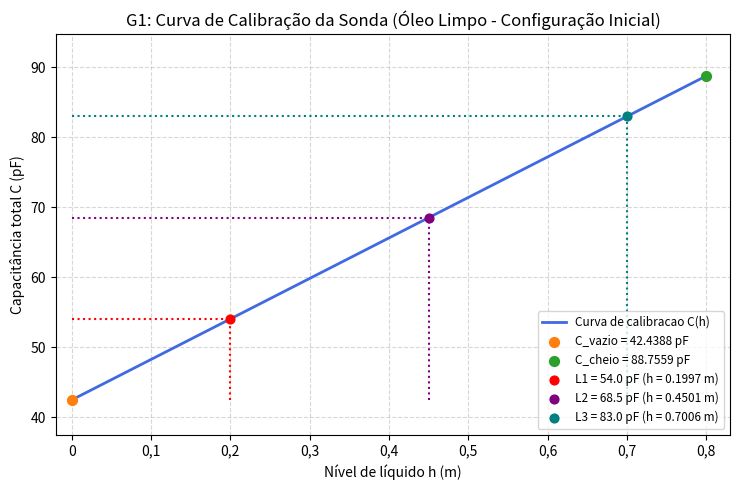
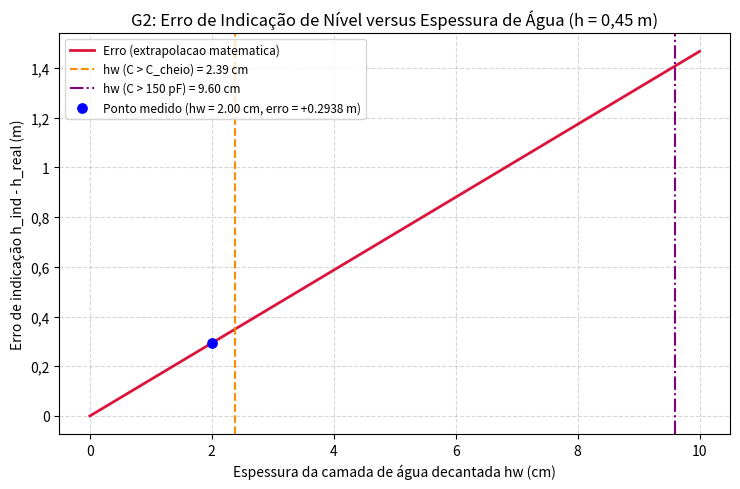
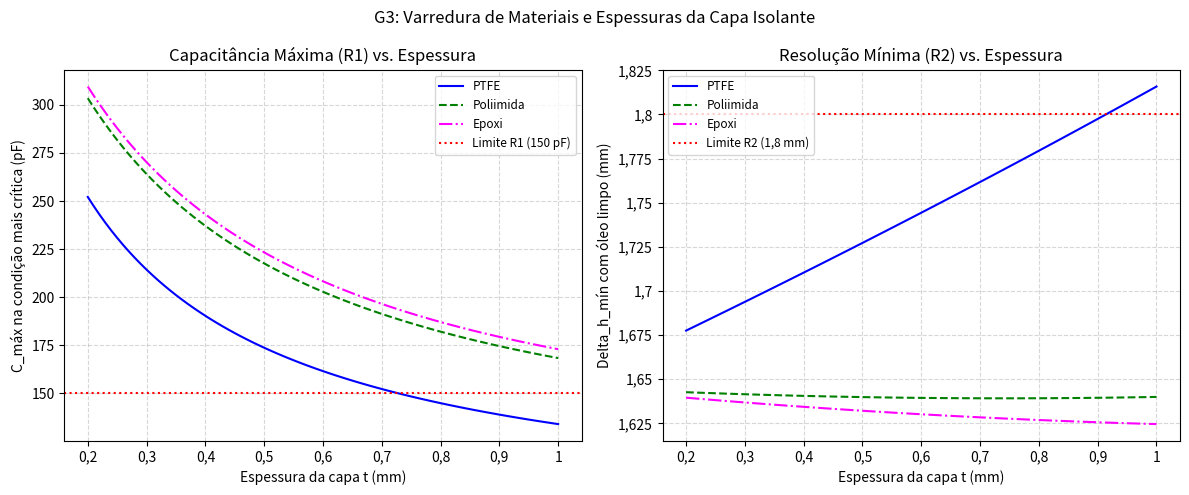
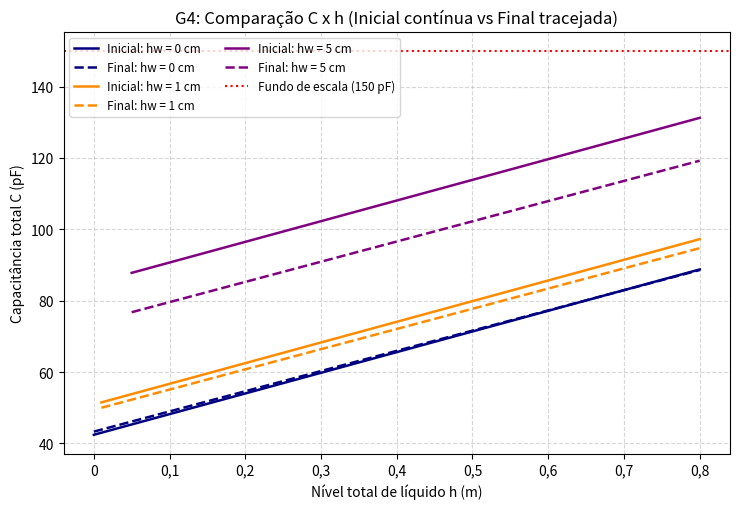

These charts were generated, in order, by the following Python code:
"""Trabalho 1 de Eletromagnetismo: sonda capacitiva de nivel.

Autores: Arthur Montes Cuoco e Luis Gustavo Oliveira Sena
Dependencias: numpy e matplotlib
Execucao: python T1_EM_ARTHUR_LUIS.py
"""

import numpy as np
import matplotlib.pyplot as plt
from matplotlib.ticker import FuncFormatter

# Constantes e dimensoes da sonda, em unidades do SI.
EPS_0 = 8.854e-12       # permissividade do vacuo (F/m)
H = 0.80                # comprimento util da sonda (m)

# Os diametros informados no enunciado sao 10 mm e 30 mm.
a = 0.0050              # raio da haste central (m) = 5.0 mm
b = 0.0150              # raio interno do tubo externo (m) = 15.0 mm

# Capa isolante inicial.
t_init = 0.00050        # espessura inicial PTFE: 0.50 mm (m)
eps_ptfe = 2.1          # permissividade relativa do PTFE
eps_poliimida = 3.4     # poliimida (passo 6)
eps_epoxi = 3.6         # epoxi (passo 6)

# Permissividades relativas dos meios.
eps_ar = 1.0
eps_oleo = 2.2
eps_agua = 80.0

# Especificacoes da eletronica.
res_eletronica = 0.1e-12    # resolucao de 0.1 pF (F)
fundo_escala = 150.0e-12    # fundo de escala de 150 pF (F)


def fmt_virgula(x, pos):
    """Formata os valores dos eixos com virgula decimal."""
    if abs(x) < 1e-12:
        return '0'
    return f"{x:g}".replace('.', ',')

formatter_virgula = FuncFormatter(fmt_virgula)


# Passo 1 - Modelagem fisica.
def passo1():
    print("=" * 60)
    print("Passo 1: Modelagem fisica da sonda e hipoteses")
    print("=" * 60)
    print("1. Regioes geometricas:")
    print("   - Haste condutora interna: r = a = 5,0 mm")
    print("   - Capa isolante protetora: de r = a ate a + t")
    print("   - Meio fluido (ar, oleo ou agua decantada): de a + t ate b = 15,0 mm")
    print("   - Tubo condutor externo (vazado): r = b")
    print("\n2. Condicoes de fronteira e associacao:")
    print("   - Direcao radial: continuidade da componente normal de D (sem cargas livres na interface).")
    print("     O fluxo de D e radial e unico atravessando a capa e o fluido -> associacao em SERIE (Eq. 1 e 2).")
    print("   - Direcao axial: continuidade de E tangencial nas interfaces horizontais.")
    print("     A diferenca de potencial aplicada e a mesma (5 V) em todas as colunas de liquido/ar -> associacao em PARALELO (Eq. 3, 4 e 5).")
    print("\n3. Hipoteses adotadas:")
    print("   - Regime quase-estatico (aproximacao eletrostatica valida em baixa frequencia).")
    print("   - Meios lineares, homogeneos, isotropicos e sem perdas.")
    print("   - Superficies de separacao planas e horizontais (efeitos de menisco/ondas desprezados).")
    print("   - Efeitos de borda e capacitancias parasitas de cabos despreziveis.")
    print("   - Sonda perfeitamente concentrica e vertical; condutores ideais (equipotenciais).")
    print("-" * 60 + "\n")


# Passo 2 - Previsoes fisicas.
def passo2():
    print("=" * 60)
    print("Passo 2: Previsoes fisicas (antes de rodar os calculos)")
    print("=" * 60)
    print("(a) Curva C(h) com oleo limpo:")
    print("    Sera uma reta perfeitamente linear, pois resulta da combinacao em paralelo")
    print("    de duas colunas (oleo e ar) cujos comprimentos variam linearmente com h.")
    print("(b) Aumento da espessura da capa (t):")
    print("    Reduz a capacitancia por unidade de comprimento e a diferenca entre C'_oleo e C'_ar,")
    print("    portanto a sensibilidade S diminui e a resolucao Delta_h_min piora (aumenta em mm).")
    print("(c) Presenca de agua decantada (hw):")
    print("    Como eps_r da agua e 80 (muito superior a 2,2 do oleo), a presenca de agua eleva")
    print("    bastante a capacitancia. A sonda indicara um nivel MUITO MAIOR que o real.")
    print("    1 cm de agua contribui muito mais para C do que 1 cm de oleo.")
    print("-" * 60 + "\n")


# Passo 3 - Funcoes de modelagem e validacao.
def cap_por_comprimento(raios, eps_r):
    """Calcula a capacitancia por metro de camadas coaxiais em serie."""
    r = np.asarray(raios, dtype=float)
    eps = np.asarray(eps_r, dtype=float)
    # somatorio de (1/eps_k) * ln(r_{k+1} / r_k)
    denominador = np.sum((1.0 / eps) * np.log(r[1:] / r[:-1]))
    return float(2.0 * np.pi * EPS_0 / denominador)


def capacitancia_total(h, hw, eps_capa, t):
    """Calcula a capacitancia total dos trechos de agua, oleo e ar."""
    raios = [a, a + t, b]
    c_ar = cap_por_comprimento(raios, [eps_capa, eps_ar])
    c_oleo = cap_por_comprimento(raios, [eps_capa, eps_oleo])
    c_agua = cap_por_comprimento(raios, [eps_capa, eps_agua])

    # Os trechos verticais ficam associados em paralelo.
    return c_agua * hw + c_oleo * (h - hw) + c_ar * (H - h)


def nivel_indicado(C_medida, eps_capa, t):
    """Inverte a calibracao de oleo limpo para obter o nivel indicado."""
    raios = [a, a + t, b]
    c_ar = cap_por_comprimento(raios, [eps_capa, eps_ar])
    c_oleo = cap_por_comprimento(raios, [eps_capa, eps_oleo])

    c_vazio = c_ar * H
    sensibilidade = c_oleo - c_ar
    return (C_medida - c_vazio) / sensibilidade


def passo3():
    print("=" * 60)
    print("Passo 3: Validacao do modelo (cabo bicamada Aula 08)")
    print("=" * 60)

    # Dados do problema final da Aula 08:
    r_val = [0.001, 0.003, 0.005]  # raios 1 mm, 3 mm e 5 mm
    eps_val = [2.1, 2.3]
    c_ref = 74.6482e-12            # ~74,6 pF/m

    c_calc = cap_por_comprimento(r_val, eps_val)
    erro_rel = abs(c_calc - c_ref) / c_ref * 100.0

    print(f"{'Grandeza':<25} | {'Obtido':<12} | {'Referencia':<12} | {'Erro Rel. (%)':<10}")
    print("-" * 65)
    print(f"{'C/L (pF/m)':<25} | {c_calc * 1e12:<12.4f} | {c_ref * 1e12:<12.4f} | {erro_rel:<10.4f}")

    assert erro_rel < 0.05, f"Erro na validacao do Passo 3: {erro_rel:.4f}%"
    print("Resultado: Validacao aprovada (assert OK).\n")


# Passo 4 - Calibracao e leituras de campo.
def passo4():
    print("=" * 60)
    print("Passo 4: Curva de calibracao (oleo limpo, config inicial)")
    print("=" * 60)

    raios_init = [a, a + t_init, b]
    cp_ar = cap_por_comprimento(raios_init, [eps_ptfe, eps_ar])
    cp_oleo = cap_por_comprimento(raios_init, [eps_ptfe, eps_oleo])
    cp_agua = cap_por_comprimento(raios_init, [eps_ptfe, eps_agua])

    # (a) Capacitancias caracteristicas e sensibilidade.
    c_vazio = cp_ar * H
    c_cheio = cp_oleo * H
    S_si = cp_oleo - cp_ar
    S_pf_cm = S_si * 1e12 / 100.0

    print(f"Passo 4 (a): C_vazio  = {c_vazio * 1e12:.4f} pF")
    print(f"Passo 4 (a): C_cheio  = {c_cheio * 1e12:.4f} pF")
    print(f"Passo 4 (a): Sensibilidade S = {S_pf_cm:.4f} pF/cm ({S_si * 1e12:.4f} pF/m)")
    print(f"            (C'_ar = {cp_ar * 1e12:.4f} pF/m, C'_oleo = {cp_oleo * 1e12:.4f} pF/m, C'_agua = {cp_agua * 1e12:.4f} pF/m)")

    # Verificacoes dos valores de referencia.
    assert abs(c_vazio * 1e12 - 42.4388) < 0.01
    assert abs(c_cheio * 1e12 - 88.7559) < 0.01
    assert abs(S_pf_cm - 0.5790) < 0.005

    # (b) Teste numerico de linearidade.
    h_vetor = np.linspace(0, H, 100)
    c_vetor = capacitancia_total(h_vetor, 0, eps_ptfe, t_init)
    c_reta = c_vazio + S_si * h_vetor
    desvio_max = np.max(np.abs(c_vetor - c_reta))
    r2 = 1.0 - np.sum((c_vetor - c_reta)**2) / np.sum((c_vetor - np.mean(c_vetor))**2)

    print(f"Passo 4 (b): Desvio maximo da reta = {desvio_max:.4e} F (R2 = {r2:.4f})")
    print("             Explicacao: A resposta e perfeitamente linear porque a capacitancia equivale")
    print("             a soma de duas colunas associadas em paralelo com comprimentos lineares em h.")

    # (c) Niveis para as leituras de campo.
    leituras = [54.0e-12, 68.5e-12, 83.0e-12]
    nomes_l = ['L1', 'L2', 'L3']
    h_leituras = []
    for nome, l in zip(nomes_l, leituras):
        h_l = nivel_indicado(l, eps_ptfe, t_init)
        h_leituras.append(h_l)
        print(f"Passo 4 (c): {nome} ({l*1e12:.1f} pF) -> h = {h_l:.4f} m ({h_l*100:.4f} cm)")

    assert abs(h_leituras[0] - 0.1997) < 0.001
    assert abs(h_leituras[1] - 0.4501) < 0.001
    assert abs(h_leituras[2] - 0.7006) < 0.001

    # (d) Menor variacao de nivel distinguivel.
    dh_min = res_eletronica / S_si
    dh_min_mm = dh_min * 1000.0
    print(f"Passo 4 (d): Delta_h_min = {dh_min_mm:.4f} mm ({dh_min:.4e} m)")
    assert abs(dh_min_mm - 1.7272) < 0.005

    # Grafico G1.
    plt.figure(figsize=(7.5, 5))
    h_plot = np.linspace(0, H, 200)
    c_plot_pf = capacitancia_total(h_plot, 0, eps_ptfe, t_init) * 1e12

    plt.plot(h_plot, c_plot_pf, color='royalblue', lw=2, label='Curva de calibracao C(h)')
    plt.scatter([0], [c_vazio * 1e12], color='tab:orange', s=50, zorder=4,
                label=f'C_vazio = {c_vazio*1e12:.4f} pF')
    plt.scatter([H], [c_cheio * 1e12], color='tab:green', s=50, zorder=4,
                label=f'C_cheio = {c_cheio*1e12:.4f} pF')

    cores = ['red', 'purple', 'teal']
    for idx, (hl, l_val, rot) in enumerate(zip(h_leituras, leituras, nomes_l)):
        plt.scatter([hl], [l_val * 1e12], color=cores[idx], s=40, zorder=5,
                    label=f'{rot} = {l_val*1e12:.1f} pF (h = {hl:.4f} m)')
        plt.vlines(hl, c_vazio * 1e12, l_val * 1e12, colors=cores[idx], linestyles=':')
        plt.hlines(l_val * 1e12, 0, hl, colors=cores[idx], linestyles=':')

    plt.title('G1: Curva de Calibração da Sonda (Óleo Limpo - Configuração Inicial)')
    plt.xlabel('Nível de líquido h (m)')
    plt.ylabel('Capacitância total C (pF)')
    plt.gca().xaxis.set_major_formatter(formatter_virgula)
    plt.gca().yaxis.set_major_formatter(formatter_virgula)
    plt.xlim(-0.02, H + 0.03)
    plt.ylim(c_vazio * 1e12 - 5, c_cheio * 1e12 + 6)
    plt.grid(True, linestyle='--', alpha=0.5)
    plt.legend(loc='lower right', fontsize=8.5)
    plt.tight_layout()
    plt.savefig('G1.png', dpi=200)
    plt.close()
    print("Salvo: G1.png\n")

    return cp_ar, cp_oleo, cp_agua, c_vazio, c_cheio, S_si


# Passo 5 - Investigacao da anomalia com agua decantada.
def passo5(cp_ar, cp_oleo, cp_agua, c_vazio, c_cheio, S_si):
    print("=" * 60)
    print("Passo 5: Anomalia com agua decantada (config inicial)")
    print("=" * 60)

    h_real = 0.45
    c_med = 85.5e-12

    # (a) Nivel indicado e erro.
    h_ind = nivel_indicado(c_med, eps_ptfe, t_init)
    erro = h_ind - h_real

    print(f"Passo 5 (a): Nivel indicado h_ind = {h_ind:.4f} m ({h_ind*100:.4f} cm)")
    print(f"Passo 5 (a): Erro de medicao       = {erro:+.4f} m ({erro*100:+.4f} cm)")
    assert abs(h_ind - 0.7438) < 0.001
    assert abs(erro - 0.2938) < 0.001

    # (b) Espessura de agua hw coerente.
    hw_calc = (c_med - c_vazio - S_si * h_real) / (cp_agua - cp_oleo)
    print(f"Passo 5 (b): Camada de agua hw    = {hw_calc:.4f} m ({hw_calc*100:.4f} cm)")
    assert abs(hw_calc - 0.0200) < 0.001

    # (c) Limites de hw e extrapolacao.
    c_045_0 = cp_oleo * h_real + cp_ar * (H - h_real)
    hw_lim_cheio = (c_cheio - c_045_0) / (cp_agua - cp_oleo)
    hw_lim_150 = (fundo_escala - c_045_0) / (cp_agua - cp_oleo)

    print(f"Passo 5 (c): C(0,45; 0)           = {c_045_0 * 1e12:.4f} pF")
    print(f"Passo 5 (c): hw para C > C_cheio  = {hw_lim_cheio * 100:.4f} cm ({hw_lim_cheio:.4f} m)")
    print(f"Passo 5 (c): hw para C > 150 pF   = {hw_lim_150 * 100:.4f} cm ({hw_lim_150:.4f} m)")

    assert abs(c_045_0 * 1e12 - 68.4922) < 0.01
    assert abs(hw_lim_cheio * 100 - 2.3856) < 0.01
    assert abs(hw_lim_150 * 100 - 9.5957) < 0.01

    # Erro com 1 cm de agua.
    c_1cm = capacitancia_total(h_real, 0.01, eps_ptfe, t_init)
    erro_1cm = nivel_indicado(c_1cm, eps_ptfe, t_init) - h_real
    print(f"Passo 5 (c): Erro por 1 cm de agua = {erro_1cm:+.4f} m ({erro_1cm*100:+.4f} cm)")

    # (d) Observacao sobre agua real.
    print("\nPasso 5 (d): [Nota sobre agua real com perdas]")
    print("             A agua livre decantada possui condutividade ionica (sigma > 0).")
    print("             Em baixa frequencia, a corrente de conducao pode superar a de deslocamento,")
    print("             gerando perdas dieletricas e alterando a impedancia lida pela ponte medidora.")
    print("             A discussao teorica aprofundada consta no relatorio.")

    # Grafico G2.
    plt.figure(figsize=(7.5, 5))
    hw_sweep = np.linspace(0, 0.10, 200)
    c_hw = capacitancia_total(h_real, hw_sweep, eps_ptfe, t_init)
    erro_hw = nivel_indicado(c_hw, eps_ptfe, t_init) - h_real

    plt.plot(hw_sweep * 100, erro_hw, color='crimson', lw=2, label='Erro (extrapolacao matematica)')
    plt.axvline(hw_lim_cheio * 100, color='darkorange', linestyle='--', lw=1.5,
                label=f'hw (C > C_cheio) = {hw_lim_cheio*100:.2f} cm')
    plt.axvline(hw_lim_150 * 100, color='purple', linestyle='-.', lw=1.5,
                label=f'hw (C > 150 pF) = {hw_lim_150*100:.2f} cm')
    plt.scatter([hw_calc * 100], [erro], color='blue', s=45, zorder=5,
                label=f'Ponto medido (hw = {hw_calc*100:.2f} cm, erro = {erro:+.4f} m)')

    plt.title('G2: Erro de Indicação de Nível versus Espessura de Água (h = 0,45 m)')
    plt.xlabel('Espessura da camada de água decantada hw (cm)')
    plt.ylabel('Erro de indicação h_ind - h_real (m)')
    plt.gca().xaxis.set_major_formatter(formatter_virgula)
    plt.gca().yaxis.set_major_formatter(formatter_virgula)
    plt.grid(True, linestyle='--', alpha=0.5)
    plt.legend(loc='upper left', fontsize=8.5)
    plt.tight_layout()
    plt.savefig('G2.png', dpi=200)
    plt.close()
    print("Salvo: G2.png\n")

    return erro_1cm


# Passo 6 - Revisao de projeto da capa isolante.
def passo6(erro_1cm_init):
    print("=" * 60)
    print("Passo 6: Revisao da capa isolante da sonda")
    print("=" * 60)

    # (a) Verificacao da configuracao inicial.
    raios_init = [a, a + t_init, b]
    cp_ar_init = cap_por_comprimento(raios_init, [eps_ptfe, eps_ar])
    cp_oleo_init = cap_por_comprimento(raios_init, [eps_ptfe, eps_oleo])
    cp_agua_init = cap_por_comprimento(raios_init, [eps_ptfe, eps_agua])

    # R1: conservador cheio com 10 cm de agua.
    c_max_init = cp_agua_init * 0.10 + cp_oleo_init * (H - 0.10)
    dh_min_init_mm = (res_eletronica / (cp_oleo_init - cp_ar_init)) * 1000.0

    stat_r1_init = "APROVADO" if c_max_init <= fundo_escala else "REPROVADO"
    stat_r2_init = "APROVADO" if dh_min_init_mm <= 1.8 else "REPROVADO"

    print("Passo 6 (a): Verificacao da config inicial:")
    print(f"             C_max (R1 <= 150 pF) = {c_max_init * 1e12:.4f} pF -> {stat_r1_init}")
    print(f"             Delta_h (R2 <= 1,8 mm) = {dh_min_init_mm:.4f} mm -> {stat_r2_init}")

    assert abs(c_max_init * 1e12 - 173.6982) < 0.01
    assert stat_r1_init == "REPROVADO"
    assert stat_r2_init == "APROVADO"

    # (b) Varredura de materiais e espessuras.
    materiais = {
        'PTFE': eps_ptfe,
        'Poliimida': eps_poliimida,
        'Epoxi': eps_epoxi
    }
    t_vetor = np.round(np.arange(0.00020, 0.0010001, 0.00001), 5)

    dados_plot = {}
    validas = []

    for nome_mat, eps_mat in materiais.items():
        c_max_vals = []
        dh_vals = []
        s_vals = []

        for t_val in t_vetor:
            raios_sw = [a, a + t_val, b]
            c_ar_sw = cap_por_comprimento(raios_sw, [eps_mat, eps_ar])
            c_oleo_sw = cap_por_comprimento(raios_sw, [eps_mat, eps_oleo])
            c_agua_sw = cap_por_comprimento(raios_sw, [eps_mat, eps_agua])

            # R1: capacitancia maxima na condicao mais severa.
            c_max_sw = c_agua_sw * 0.10 + c_oleo_sw * (H - 0.10)
            # R2: menor variacao detectavel com oleo limpo.
            s_sw = c_oleo_sw - c_ar_sw
            s_cm = s_sw * 1e12 / 100.0
            dh_sw_mm = (res_eletronica / s_sw) * 1000.0

            r1_ok = (c_max_sw <= fundo_escala)
            r2_ok = (dh_sw_mm <= 1.8)

            reg = {
                'mat': nome_mat, 'eps': eps_mat,
                't_mm': t_val * 1000.0, 't_m': t_val,
                'C_max': c_max_sw * 1e12, 'dh_min': dh_sw_mm,
                'S_cm': s_cm, 'valido': r1_ok and r2_ok
            }
            if r1_ok and r2_ok:
                validas.append(reg)

            c_max_vals.append(c_max_sw * 1e12)
            dh_vals.append(dh_sw_mm)
            s_vals.append(s_cm)

        dados_plot[nome_mat] = {
            'C_max': np.array(c_max_vals),
            'dh_min': np.array(dh_vals),
            'S': np.array(s_vals)
        }

    # (c) Escolha da maior sensibilidade entre as configuracoes validas.
    print(f"\nPasso 6 (c): Configuracoes que atendem R1 e R2: {len(validas)}")
    validas.sort(key=lambda x: x['S_cm'], reverse=True)
    escolhida = validas[0]

    print("\nTabela de configuracoes validas:")
    print(f"{'Material':<12} | {'t (mm)':<8} | {'C_max (pF)':<12} | {'Delta_h (mm)':<12} | {'S (pF/cm)':<10}")
    print("-" * 65)
    for v in validas:
        print(f"{v['mat']:<12} | {v['t_mm']:<8.2f} | {v['C_max']:<12.4f} | {v['dh_min']:<12.4f} | {v['S_cm']:<10.4f}")

    print("\n--> Configuracao final selecionada:")
    print(f"    Material : {escolhida['mat']} (eps_r = {escolhida['eps']:.1f})")
    print(f"    Espessura: t = {escolhida['t_mm']:.2f} mm")
    print(f"    C_max    : {escolhida['C_max']:.4f} pF (R1 <= 150 pF: OK)")
    print(f"    Delta_h  : {escolhida['dh_min']:.4f} mm (R2 <= 1,8 mm: OK)")
    print(f"    Sensib. S: {escolhida['S_cm']:.4f} pF/cm")

    # (d) Recalibracao da configuracao final.
    t_fin = escolhida['t_m']
    eps_fin = escolhida['eps']
    raios_fin = [a, a + t_fin, b]

    cp_ar_fin = cap_por_comprimento(raios_fin, [eps_fin, eps_ar])
    cp_oleo_fin = cap_por_comprimento(raios_fin, [eps_fin, eps_oleo])
    c_vazio_fin = cp_ar_fin * H
    c_cheio_fin = cp_oleo_fin * H
    S_fin_si = cp_oleo_fin - cp_ar_fin

    # Erro com 1 cm de agua na configuracao final.
    c_1cm_fin = capacitancia_total(0.45, 0.01, eps_fin, t_fin)
    erro_1cm_fin = nivel_indicado(c_1cm_fin, eps_fin, t_fin) - 0.45

    print("\nPasso 6 (d): Comparacao Config. Inicial vs. Config. Final:")
    print(f"{'Item':<28} | {'Inicial (PTFE 0,50mm)':<22} | {'Final (PTFE 0,73mm)':<22}")
    print("-" * 78)
    print(f"{'C_vazio (pF)':<28} | {cp_ar_init * H * 1e12:<22.4f} | {c_vazio_fin * 1e12:<22.4f}")
    print(f"{'C_cheio (pF)':<28} | {cp_oleo_init * H * 1e12:<22.4f} | {c_cheio_fin * 1e12:<22.4f}")
    print(f"{'S (pF/cm)':<28} | {(cp_oleo_init - cp_ar_init)*1e12/100:<22.4f} | {S_fin_si * 1e12 / 100:<22.4f}")
    print(f"{'Delta_h_min (mm)':<28} | {dh_min_init_mm:<22.4f} | {escolhida['dh_min']:<22.4f}")
    print(f"{'C_max (condicao R1) (pF)':<28} | {c_max_init * 1e12:<22.4f} | {escolhida['C_max']:<22.4f}")
    print(f"{'Erro p/ 1 cm agua (m)':<28} | {erro_1cm_init:<+22.4f} | {erro_1cm_fin:<+22.4f}")
    print(f"Reducao no impacto da agua: {(1 - erro_1cm_fin/erro_1cm_init)*100:.2f}%")

    # Grafico G3.
    fig, (ax1, ax2) = plt.subplots(1, 2, figsize=(12, 5))
    t_mm_plot = t_vetor * 1000.0

    estilos = {'PTFE': ('blue', '-'), 'Poliimida': ('green', '--'), 'Epoxi': ('magenta', '-.')}
    for mat, (cor, traço) in estilos.items():
        ax1.plot(t_mm_plot, dados_plot[mat]['C_max'], label=mat, color=cor, linestyle=traço)
        ax2.plot(t_mm_plot, dados_plot[mat]['dh_min'], label=mat, color=cor, linestyle=traço)

    ax1.axhline(150.0, color='red', linestyle=':', label='Limite R1 (150 pF)')
    ax1.set_title('Capacitância Máxima (R1) vs. Espessura')
    ax1.set_xlabel('Espessura da capa t (mm)')
    ax1.set_ylabel('C_máx na condição mais crítica (pF)')
    ax1.xaxis.set_major_formatter(formatter_virgula)
    ax1.yaxis.set_major_formatter(formatter_virgula)
    ax1.grid(True, linestyle='--', alpha=0.5)
    ax1.legend(loc='upper right', fontsize=8.5)

    ax2.axhline(1.8, color='red', linestyle=':', label='Limite R2 (1,8 mm)')
    ax2.set_title('Resolução Mínima (R2) vs. Espessura')
    ax2.set_xlabel('Espessura da capa t (mm)')
    ax2.set_ylabel('Delta_h_mín com óleo limpo (mm)')
    ax2.xaxis.set_major_formatter(formatter_virgula)
    ax2.yaxis.set_major_formatter(formatter_virgula)
    ax2.grid(True, linestyle='--', alpha=0.5)
    ax2.legend(loc='upper left', fontsize=8.5)

    plt.suptitle('G3: Varredura de Materiais e Espessuras da Capa Isolante')
    plt.tight_layout()
    plt.savefig('G3.png', dpi=200)
    plt.close()
    print("Salvo: G3.png")

    # Grafico G4.
    plt.figure(figsize=(7.5, 5.2))
    cenarios_hw = [0.0, 0.01, 0.05]
    cores_cen = ['navy', 'darkorange', 'purple']

    for hw_val, cor in zip(cenarios_hw, cores_cen):
        # O nivel total precisa ser maior ou igual a hw.
        h_range = np.linspace(hw_val, H, 200)
        c_i = capacitancia_total(h_range, hw_val, eps_ptfe, t_init) * 1e12
        c_f = capacitancia_total(h_range, hw_val, eps_fin, t_fin) * 1e12

        lbl_i = f'Inicial: hw = {int(hw_val*100)} cm'
        lbl_f = f'Final: hw = {int(hw_val*100)} cm'
        plt.plot(h_range, c_i, color=cor, linestyle='-', lw=1.8, label=lbl_i)
        plt.plot(h_range, c_f, color=cor, linestyle='--', lw=1.8, label=lbl_f)

    plt.axhline(150.0, color='red', linestyle=':', label='Fundo de escala (150 pF)')
    plt.title('G4: Comparação C x h (Inicial contínua vs Final tracejada)')
    plt.xlabel('Nível total de líquido h (m)')
    plt.ylabel('Capacitância total C (pF)')
    plt.gca().xaxis.set_major_formatter(formatter_virgula)
    plt.gca().yaxis.set_major_formatter(formatter_virgula)
    plt.grid(True, linestyle='--', alpha=0.5)
    plt.legend(loc='upper left', fontsize=8.5, ncol=2)
    plt.tight_layout()
    plt.savefig('G4.png', dpi=200)
    plt.close()
    print("Salvo: G4.png\n")


# Execucao sequencial.
def main():
    print("Iniciando execucao do script de Eletromagnetismo...\n")
    passo1()
    passo2()
    passo3()
    cp_ar, cp_oleo, cp_agua, c_vazio, c_cheio, S_si = passo4()
    erro_1cm_init = passo5(cp_ar, cp_oleo, cp_agua, c_vazio, c_cheio, S_si)
    passo6(erro_1cm_init)
    print("Processamento finalizado com sucesso!")


if __name__ == "__main__":
    main()
